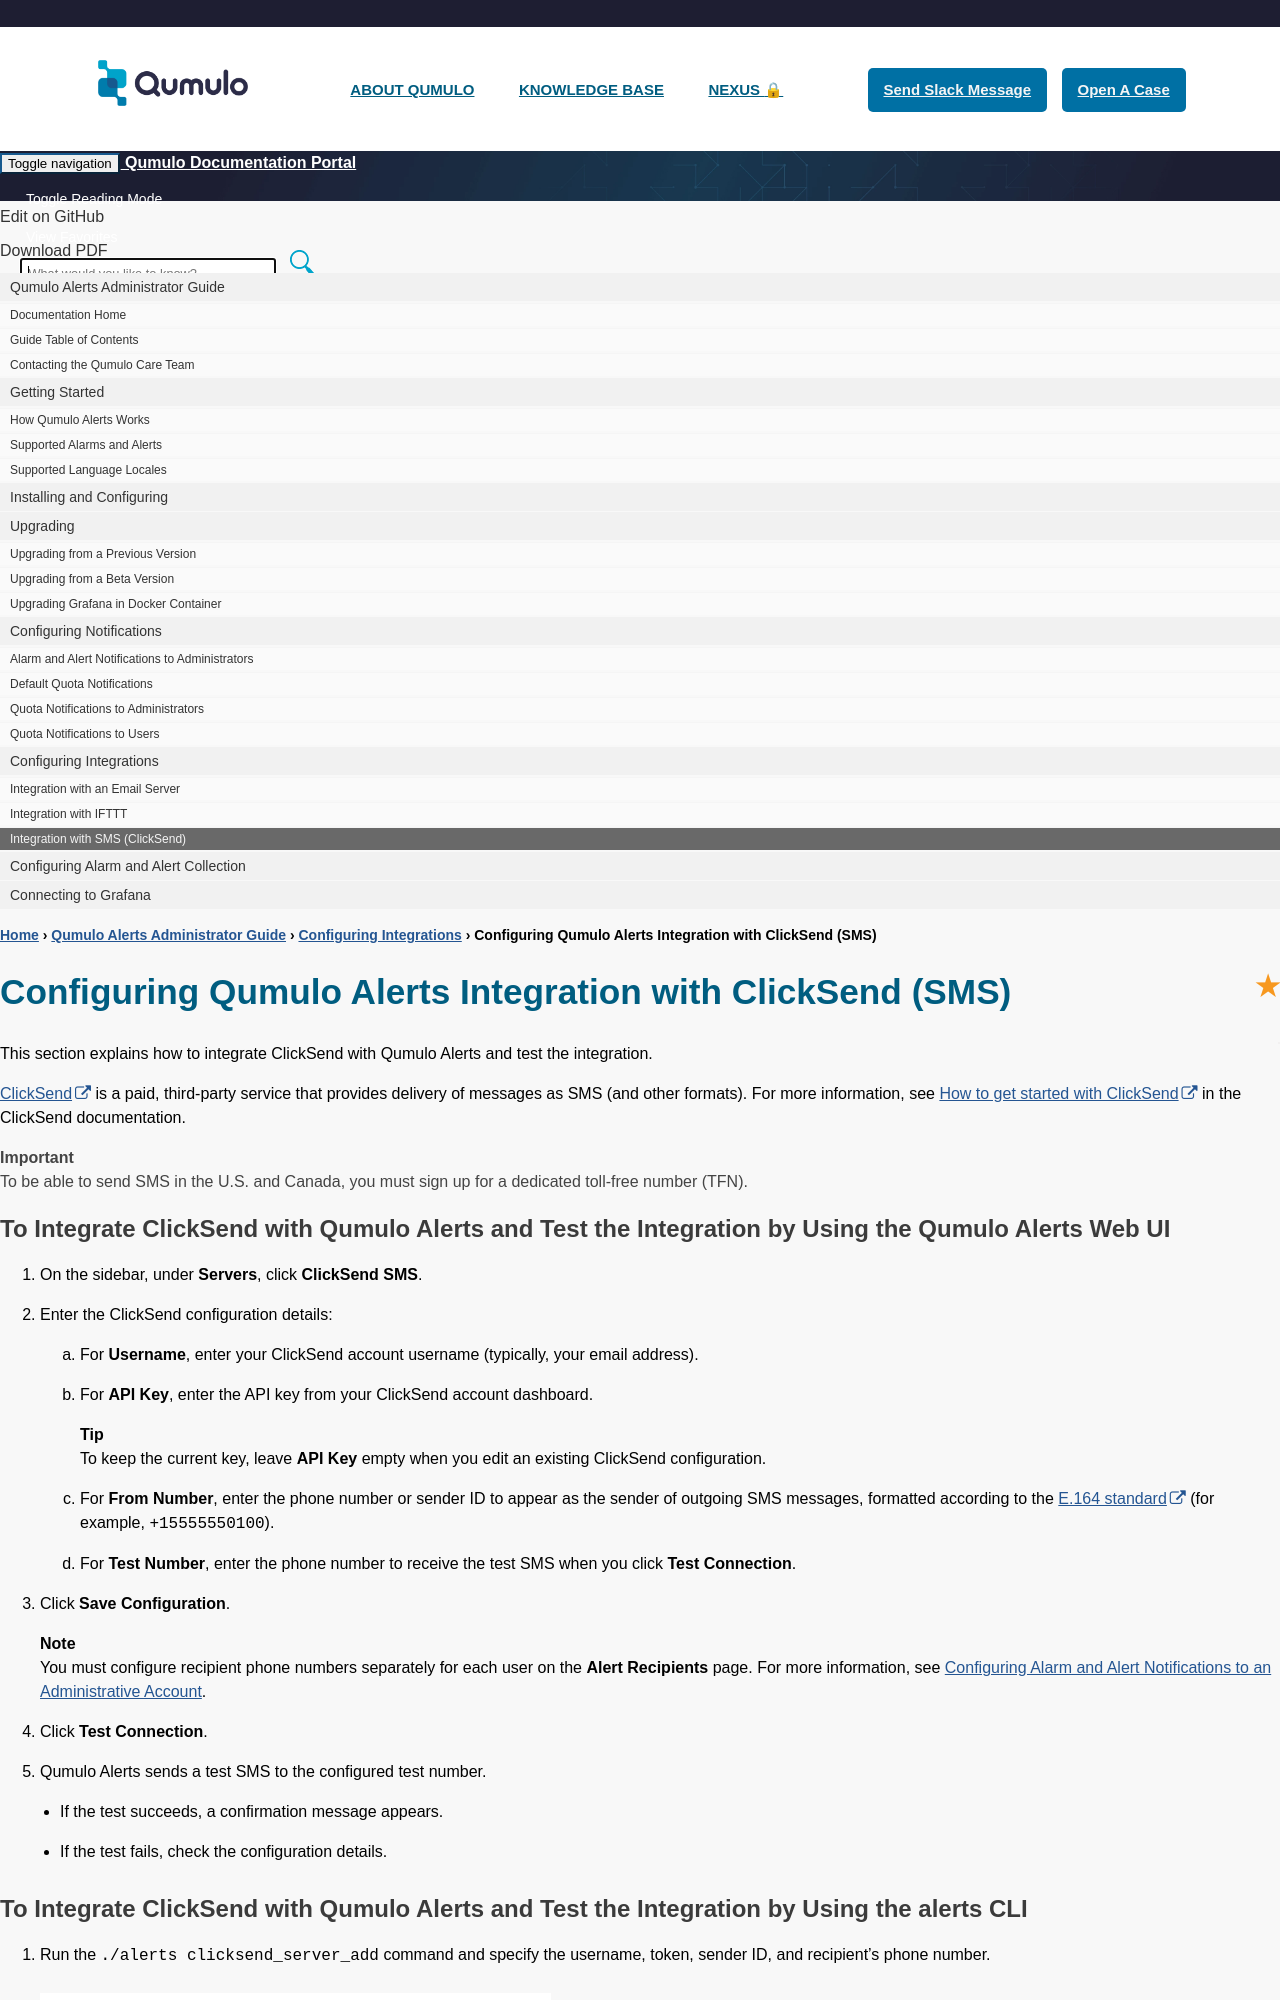

repository: Qumulo/docs · page: qumulo-alerts-guide/configuring-integrations/sms-clicksend.html · generator: jekyll

---
title: "Configuring Qumulo Alerts Integration with ClickSend (SMS)"
summary: "This section explains how to integrate ClickSend with Qumulo Alerts and test the integration."
permalink: /qumulo-alerts-guide/configuring-integrations/sms-clicksend.html
redirect_from:
  - /qumulo-alerts-guide/installing-configuring/integration-clicksend.html
sidebar: qumulo_alerts_guide_sidebar
---

[ClickSend](https://www.clicksend.com/en/) is a paid, third-party service that provides delivery of messages as SMS (and other formats). For more information, see [How to get started with ClickSend](https://help.clicksend.com/article/3pp05c4fcs-how-to-get-started-with-clicksend) in the ClickSend documentation.

{% include important.html content="To be able to send SMS in the U.S. and Canada, you must sign up for a dedicated toll-free number (TFN)." %}


## To Integrate ClickSend with Qumulo Alerts and Test the Integration by Using the Qumulo Alerts Web UI

1. On the sidebar, under **Servers**, click **ClickSend SMS**.

1. Enter the ClickSend configuration details:

   1. For **Username**, enter your ClickSend account username (typically, your email address).
  
   1. For **API Key**, enter the API key from your ClickSend account dashboard.

      {% include tip.html content="To keep the current key, leave **API Key** empty when you edit an existing ClickSend configuration." %}
 
   1. For **From Number**, enter the phone number or sender ID to appear as the sender of outgoing SMS messages, formatted according to the [E.164 standard](https://en.wikipedia.org/wiki/E.164) (for example, `+15555550100`).
 
   1. For **Test Number**, enter the phone number to receive the test SMS when you click **Test Connection**.

1. Click **Save Configuration**.

   {% include note.html content="You must configure recipient phone numbers separately for each user on the **Alert Recipients** page. For more information, see [Configuring Alarm and Alert Notifications to an Administrative Account](../configuring-notifications/alarms-and-alert-notifications-to-administrators.html)." %}

1. Click **Test Connection**.

1. Qumulo Alerts sends a test SMS to the configured test number.

   * If the test succeeds, a confirmation message appears.

   * If the test fails, check the configuration details.
